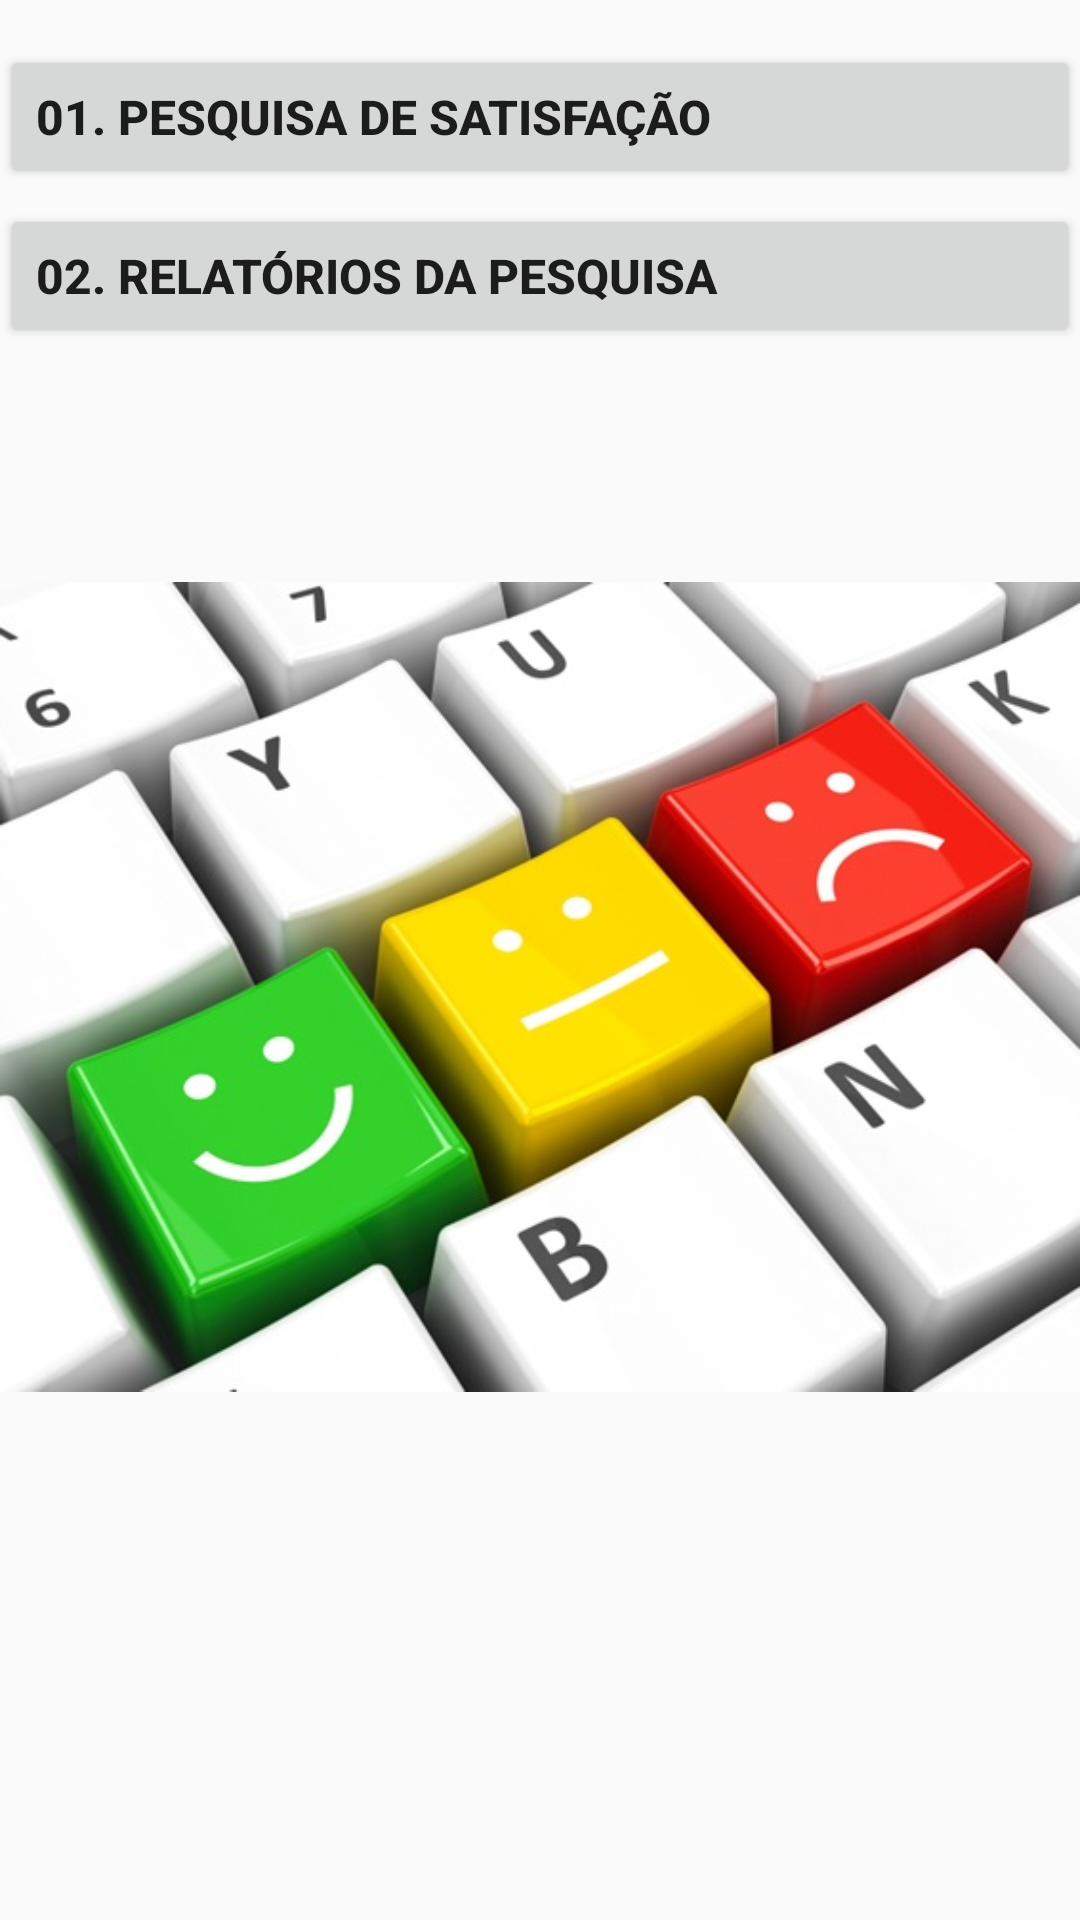

Write the Android layout XML for this screen, with the resource values it uses.
<!-- AndroidManifest.xml: application theme AppTheme -->
<!-- res/layout/activity_main.xml -->
<?xml version="1.0" encoding="utf-8"?>
<LinearLayout
    xmlns:android="http://schemas.android.com/apk/res/android"
    xmlns:tools="http://schemas.android.com/tools"
    android:orientation="vertical"
    android:layout_width="match_parent"
    android:layout_height="match_parent"
    tools:context=".view.ActivityMain">

    <Button
        android:id="@+id/btnPesquisa"
        android:onClick="btnPesquisa"
        android:layout_width="match_parent"
        android:layout_height="wrap_content"
        android:text="01. Pesquisa de Satisfação"
        android:textAlignment="viewStart"
        android:textSize="16sp"
        android:textStyle="bold"
        android:layout_marginTop="15sp" />

    <Button
        android:id="@+id/btnRelatorio"
        android:onClick="btnRelatorio"
        android:layout_width="match_parent"
        android:layout_height="wrap_content"
        android:text="02. Relatórios da Pesquisa"
        android:textAlignment="viewStart"
        android:textSize="16sp"
        android:textStyle="bold"
        android:layout_marginTop="5sp" />

    <ImageView
        android:layout_width="wrap_content"
        android:layout_height="wrap_content"
        android:layout_gravity="center"
        android:layout_marginTop="1sp"
        android:src="@drawable/imagem_pesquisa_teclado" />

</LinearLayout>
<!-- resources referenced by this layout -->
<resources>
  <!-- drawable imagem_pesquisa_teclado: jpg bitmap (drawable, 56841 bytes) -->
  <style name="AppTheme" parent="Theme.AppCompat.Light.DarkActionBar">
          
          <item name="colorPrimary">@color/colorPrimary</item>
          <item name="colorPrimaryDark">@color/colorPrimaryDark</item>
          <item name="colorAccent">@color/colorAccent</item>
      </style>
  <color name="colorPrimary">#3F51B5</color>
  <color name="colorPrimaryDark">#303F9F</color>
  <color name="colorAccent">#FF4081</color>
</resources>
